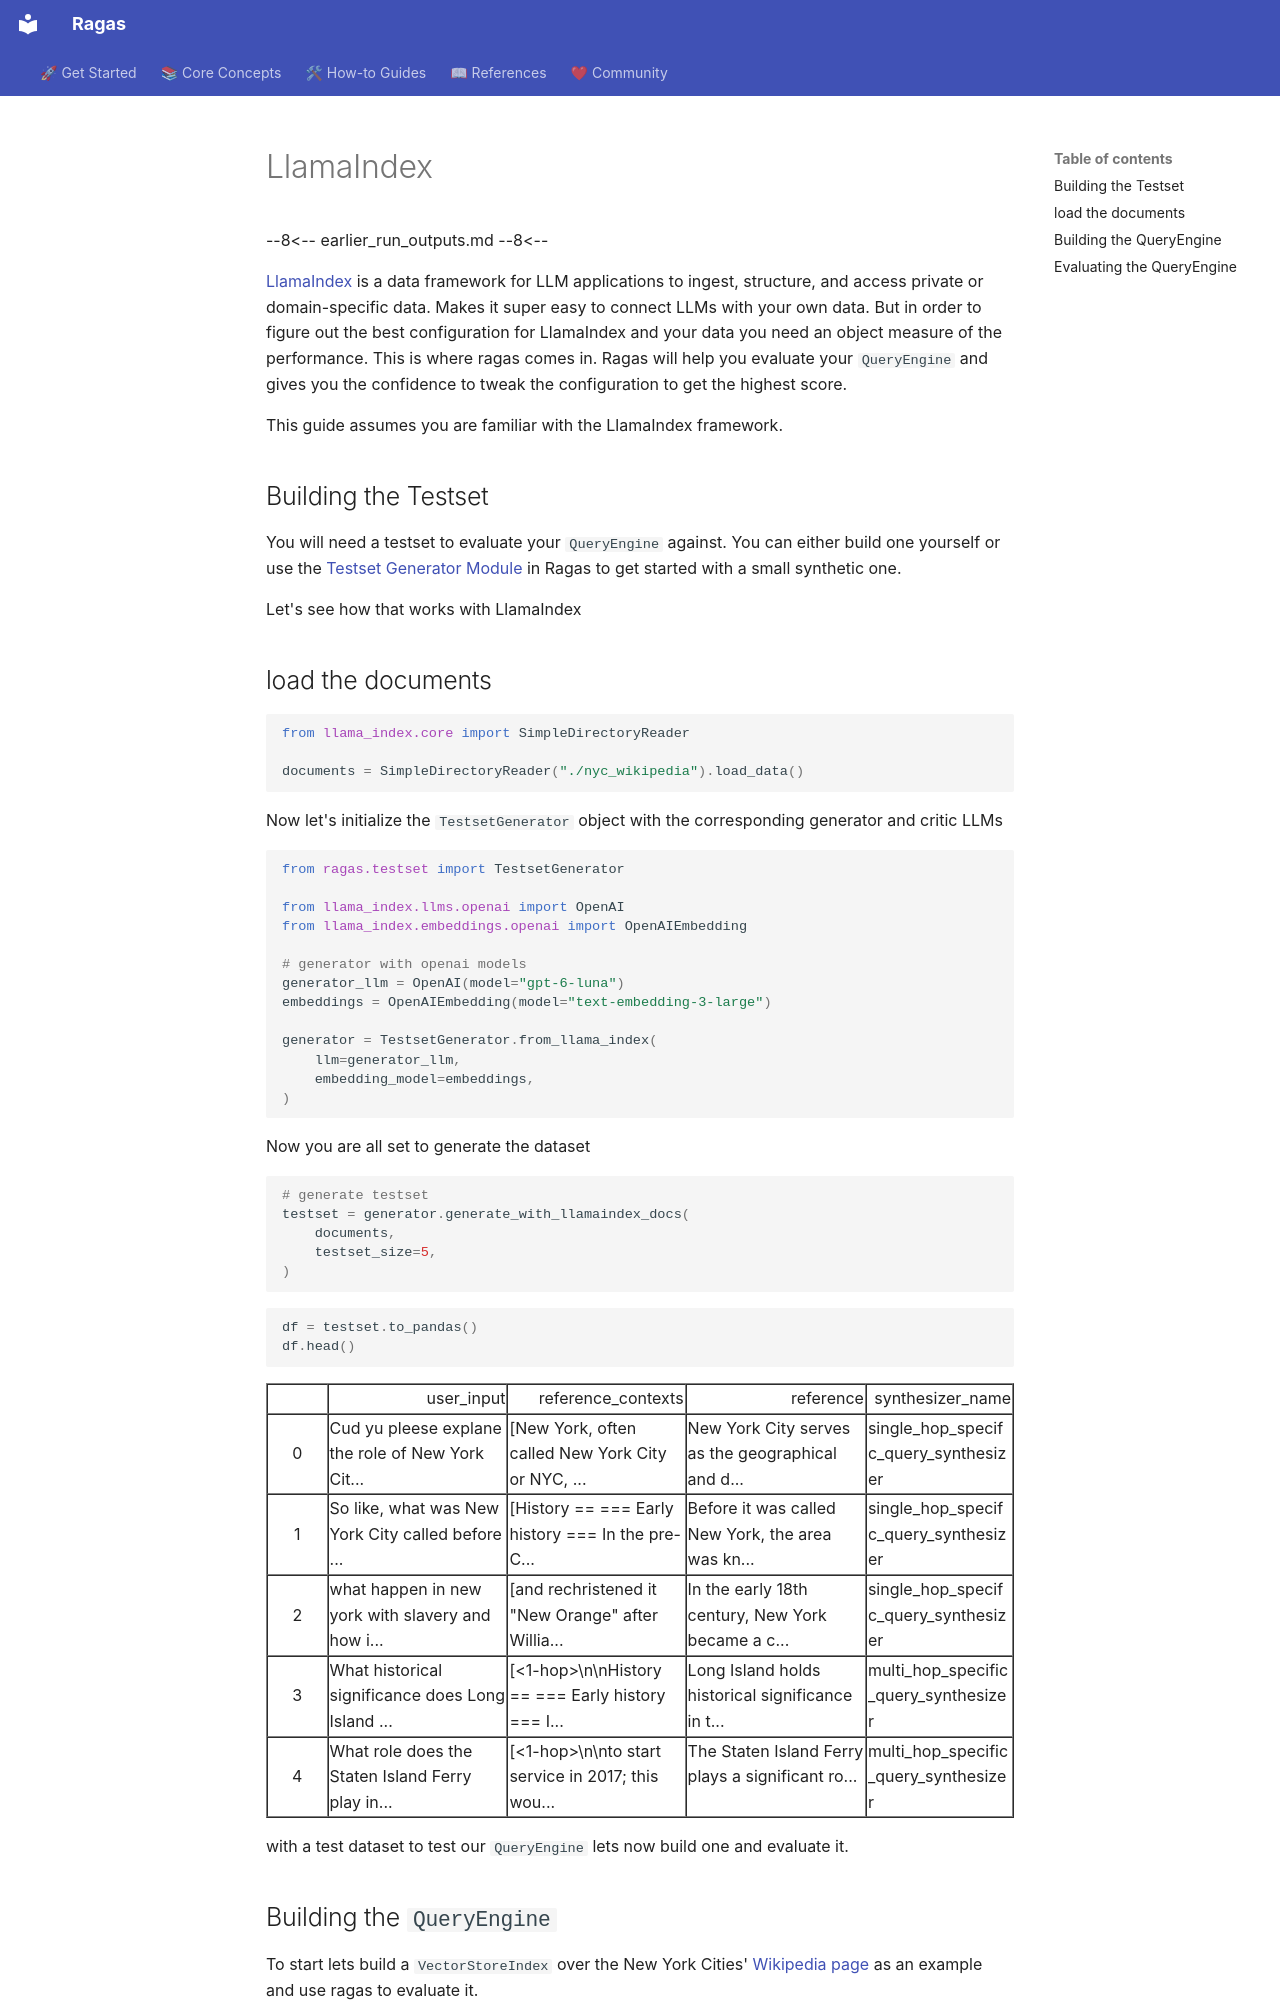

repository: arpieb/ragas-ng · page: howtos/integrations/_llamaindex/index.html · generator: mkdocs

# LlamaIndex

--8<--
earlier_run_outputs.md
--8<--

[LlamaIndex](https://github.com/run-llama/llama_index) is a data framework for LLM applications to ingest, structure, and access private or domain-specific data. Makes it super easy to connect LLMs with your own data. But in order to figure out the best configuration for LlamaIndex and your data you need an object measure of the performance. This is where ragas comes in. Ragas will help you evaluate your `QueryEngine` and gives you the confidence to tweak the configuration to get the highest score.

This guide assumes you are familiar with the LlamaIndex framework.

## Building the Testset

You will need a testset to evaluate your `QueryEngine` against. You can either build one yourself or use the [Testset Generator Module](./../../getstarted/rag_testset_generation.md) in Ragas to get started with a small synthetic one.

Let's see how that works with LlamaIndex

## load the documents


```python
from llama_index.core import SimpleDirectoryReader

documents = SimpleDirectoryReader("./nyc_wikipedia").load_data()
```

Now let's initialize the `TestsetGenerator` object with the corresponding generator and critic LLMs


```python
from ragas.testset import TestsetGenerator

from llama_index.llms.openai import OpenAI
from llama_index.embeddings.openai import OpenAIEmbedding

# generator with openai models
generator_llm = OpenAI(model="gpt-6-luna")
embeddings = OpenAIEmbedding(model="text-embedding-3-large")

generator = TestsetGenerator.from_llama_index(
    llm=generator_llm,
    embedding_model=embeddings,
)
```

Now you are all set to generate the dataset


```python
# generate testset
testset = generator.generate_with_llamaindex_docs(
    documents,
    testset_size=5,
)
```


```python
df = testset.to_pandas()
df.head()
```




<div>
<style scoped>
    .dataframe tbody tr th:only-of-type {
        vertical-align: middle;
    }

    .dataframe tbody tr th {
        vertical-align: top;
    }

    .dataframe thead th {
        text-align: right;
    }
</style>
<table border="1" class="dataframe">
  <thead>
    <tr style="text-align: right;">
      <th></th>
      <th>user_input</th>
      <th>reference_contexts</th>
      <th>reference</th>
      <th>synthesizer_name</th>
    </tr>
  </thead>
  <tbody>
    <tr>
      <th>0</th>
      <td>Cud yu pleese explane the role of New York Cit...</td>
      <td>[New York, often called New York City or NYC, ...</td>
      <td>New York City serves as the geographical and d...</td>
      <td>single_hop_specifc_query_synthesizer</td>
    </tr>
    <tr>
      <th>1</th>
      <td>So like, what was New York City called before ...</td>
      <td>[History == === Early history === In the pre-C...</td>
      <td>Before it was called New York, the area was kn...</td>
      <td>single_hop_specifc_query_synthesizer</td>
    </tr>
    <tr>
      <th>2</th>
      <td>what happen in new york with slavery and how i...</td>
      <td>[and rechristened it "New Orange" after Willia...</td>
      <td>In the early 18th century, New York became a c...</td>
      <td>single_hop_specifc_query_synthesizer</td>
    </tr>
    <tr>
      <th>3</th>
      <td>What historical significance does Long Island ...</td>
      <td>[&lt;1-hop&gt;\n\nHistory == === Early history === I...</td>
      <td>Long Island holds historical significance in t...</td>
      <td>multi_hop_specific_query_synthesizer</td>
    </tr>
    <tr>
      <th>4</th>
      <td>What role does the Staten Island Ferry play in...</td>
      <td>[&lt;1-hop&gt;\n\nto start service in 2017; this wou...</td>
      <td>The Staten Island Ferry plays a significant ro...</td>
      <td>multi_hop_specific_query_synthesizer</td>
    </tr>
  </tbody>
</table>
</div>



with a test dataset to test our `QueryEngine` lets now build one and evaluate it.
